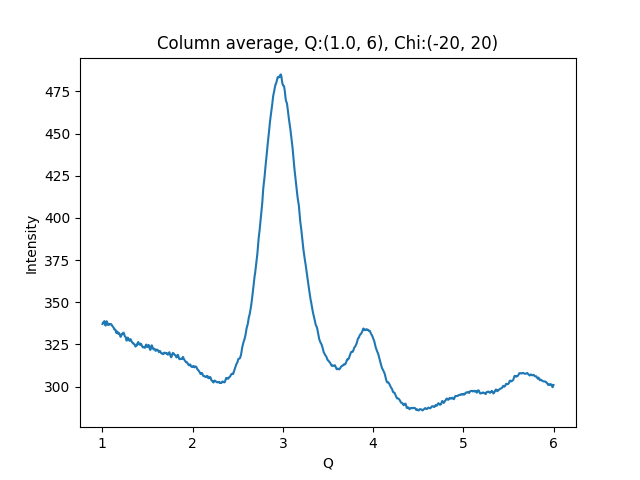

The data file committed next to this chart (first rows):
1.002500000715255801e+00, 3.370694885253906250e+02
1.007500001429795677e+00, 3.379169311523437500e+02
1.012500002144335332e+00, 3.377094116210937500e+02
1.017500002858875208e+00, 3.380581359863281250e+02
1.022500003573414862e+00, 3.388146362304687500e+02
1.027500004287954516e+00, 3.379974060058593750e+02
1.032500005002494392e+00, 3.364299316406250000e+02
1.037500005717034268e+00, 3.361444396972656250e+02
1.042500006431573922e+00, 3.376936340332031250e+02
1.047500007146113798e+00, 3.387419738769531250e+02
1.052500007860653453e+00, 3.380209045410156250e+02
1.057500008575193329e+00, 3.371003723144531250e+02
1.062500009289732983e+00, 3.364968872070312500e+02
1.067500010004272637e+00, 3.368946838378906250e+02
1.072500010718812513e+00, 3.372494506835937500e+02
1.077500011433352389e+00, 3.368587646484375000e+02
1.082500012147892043e+00, 3.366931762695312500e+02
1.087500012862431920e+00, 3.371036987304687500e+02
1.092500013576971796e+00, 3.371360168457031250e+02
1.097500014291511228e+00, 3.369859313964843750e+02
1.102500015006051104e+00, 3.366981506347656250e+02
1.107500015720590758e+00, 3.360956420898437500e+02
1.112500016435130634e+00, 3.358551330566406250e+02
1.117500017149670510e+00, 3.354438476562500000e+02
1.122500017864210164e+00, 3.351250915527343750e+02
1.127500018578750041e+00, 3.347055969238281250e+02
1.132500019293289695e+00, 3.338785400390625000e+02
1.137500020007829349e+00, 3.337868957519531250e+02
1.142500020722369225e+00, 3.337987976074218750e+02
1.147500021436909101e+00, 3.333888854980468750e+02
1.152500022151448755e+00, 3.321027221679687500e+02
1.157500022865988631e+00, 3.317506103515625000e+02
1.162500023580528286e+00, 3.325467224121093750e+02
1.167500024295068162e+00, 3.325469360351562500e+02
1.172500025009608038e+00, 3.319091491699218750e+02
1.177500025724147470e+00, 3.312018432617187500e+02
1.182500026438687346e+00, 3.313815612792968750e+02
1.187500027153227222e+00, 3.316588439941406250e+02
1.192500027867766876e+00, 3.309233093261718750e+02
1.197500028582306753e+00, 3.302502746582031250e+02
1.202500029296846407e+00, 3.294515991210937500e+02
1.207500030011386283e+00, 3.299088134765625000e+02
1.212500030725925937e+00, 3.306350708007812500e+02
1.217500031440465591e+00, 3.311223144531250000e+02
1.222500032155005467e+00, 3.310526428222656250e+02
1.227500032869545343e+00, 3.316201782226562500e+02
1.232500033584084997e+00, 3.319668884277343750e+02
1.237500034298624874e+00, 3.318456420898437500e+02
1.242500035013164528e+00, 3.310692443847656250e+02
1.247500035727704182e+00, 3.299788208007812500e+02
1.252500036442244058e+00, 3.296741943359375000e+02
1.257500037156783712e+00, 3.294515686035156250e+02
1.262500037871323588e+00, 3.281991271972656250e+02
1.267500038585863464e+00, 3.272509460449218750e+02
1.272500039300403119e+00, 3.273605957031250000e+02
1.277500040014942995e+00, 3.286204223632812500e+02
1.282500040729482649e+00, 3.290046386718750000e+02
1.287500041444022525e+00, 3.284077758789062500e+02
1.292500042158562179e+00, 3.275354309082031250e+02
1.297500042873101833e+00, 3.274324035644531250e+02
1.302500043587641709e+00, 3.271169738769531250e+02
... 939 more rows
